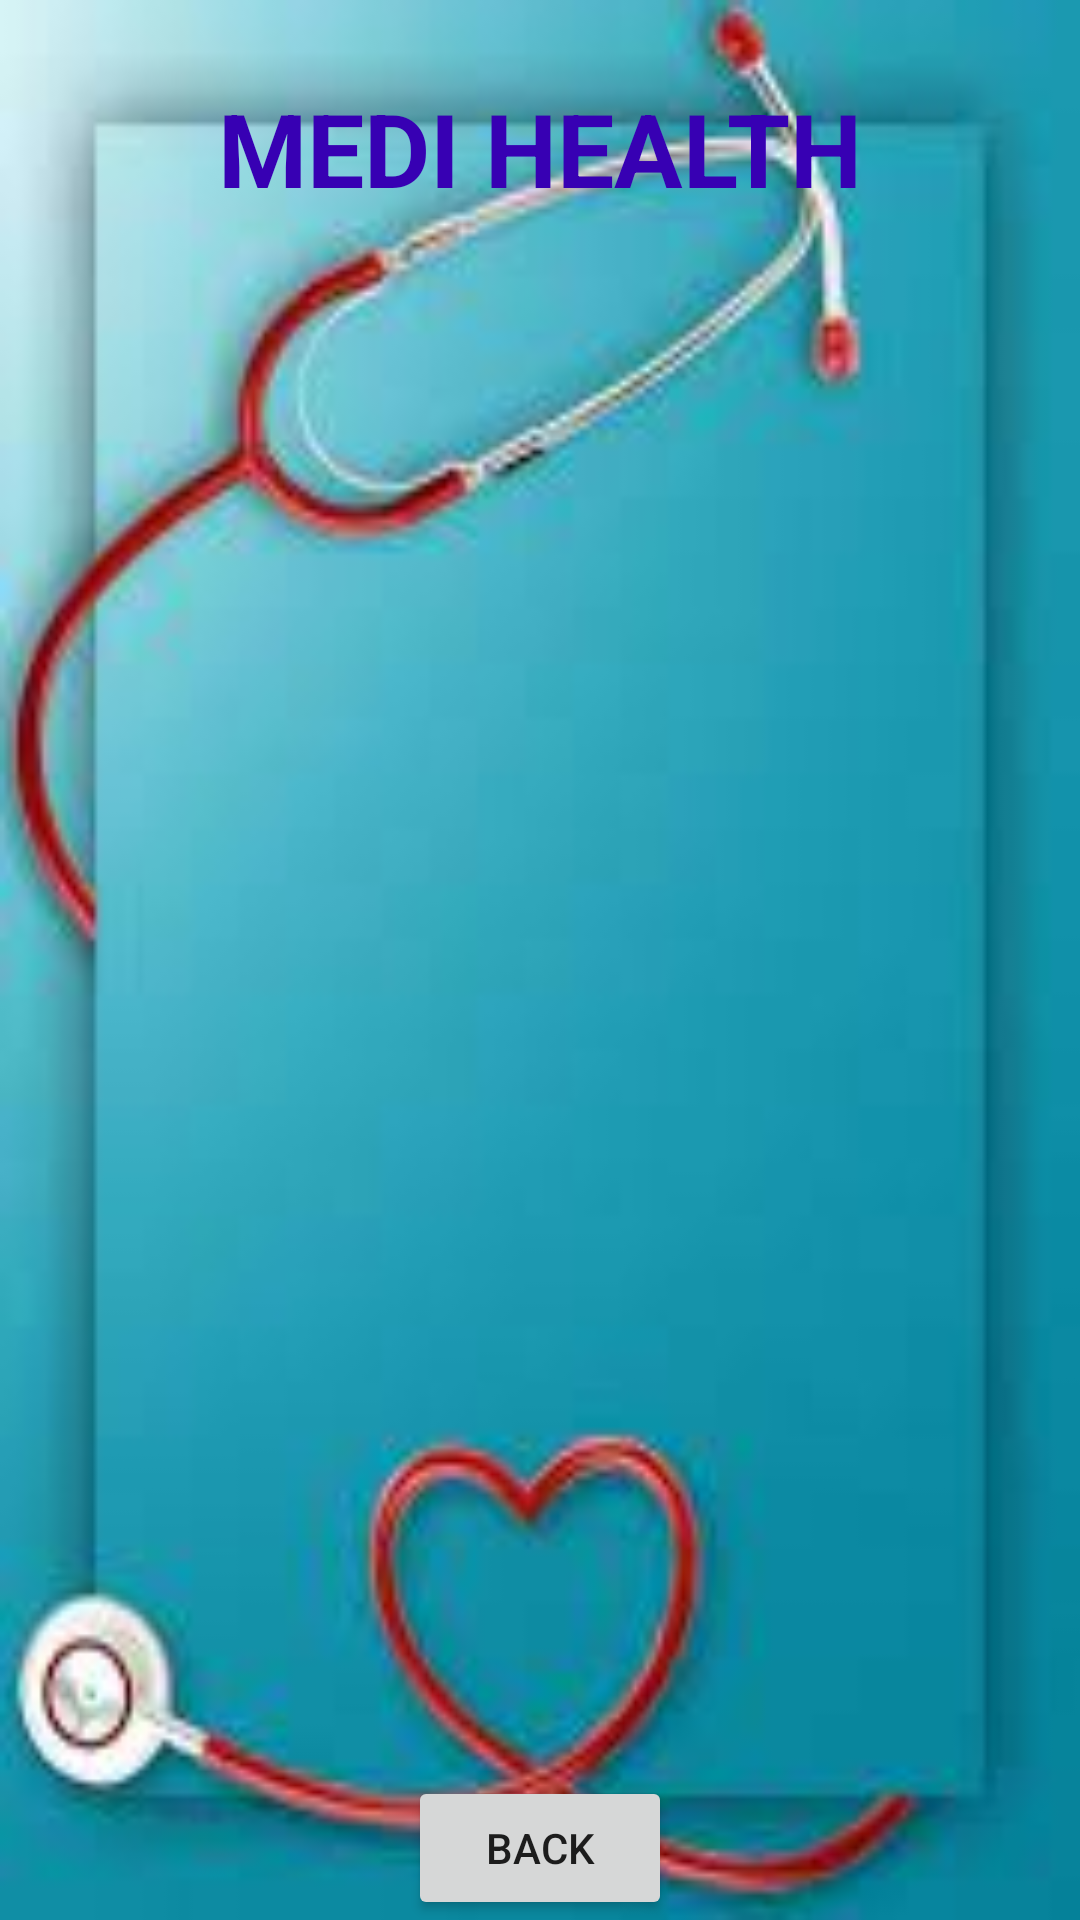

This screen was rendered from an Android layout file. Write that file and the resources it references.
<!-- AndroidManifest.xml: application theme Theme.HEALTHCARE -->
<!-- res/layout/activity_doctor_detail.xml -->
<?xml version="1.0" encoding="utf-8"?>
<androidx.constraintlayout.widget.ConstraintLayout xmlns:android="http://schemas.android.com/apk/res/android"
    xmlns:app="http://schemas.android.com/apk/res-auto"
    xmlns:tools="http://schemas.android.com/tools"
    android:layout_width="match_parent"
    android:layout_height="match_parent"
    android:background="@drawable/threes"
    tools:context=".DoctorDetailActivity">

    <TextView
        android:id="@+id/textViewDDName"
        android:layout_width="wrap_content"
        android:layout_height="wrap_content"
        android:text="MEDI HEALTH"
        android:textColor="@color/purple_700"
        android:textSize="34sp"
        android:textStyle="bold"
        app:layout_constraintBottom_toBottomOf="parent"
        app:layout_constraintEnd_toEndOf="parent"
        app:layout_constraintStart_toStartOf="parent"
        app:layout_constraintTop_toTopOf="parent"
        app:layout_constraintVertical_bias="0.045"/>

    <TextView
        android:id="@+id/textViewDDTitle"
        android:layout_width="wrap_content"
        android:layout_height="wrap_content"
        android:layout_centerHorizontal="true"
        android:text=""
        android:textColor="@color/black"
        android:textSize="20sp"
        android:textStyle="bold"
        app:layout_constraintBottom_toBottomOf="parent"
        app:layout_constraintEnd_toEndOf="parent"
        app:layout_constraintStart_toStartOf="parent"
        app:layout_constraintTop_toBottomOf="@+id/textViewDDName"
        app:layout_constraintVertical_bias="0.01999998" />

    <ListView
        android:id="@+id/listViewBMCart"
        android:layout_width="350dp"
        android:layout_height="500dp"
        android:layout_marginStart="16dp"
        android:layout_marginTop="16dp"
        android:layout_marginEnd="16dp"
        app:barrierMargin="10dp"
        app:layout_constraintBottom_toBottomOf="parent"
        app:layout_constraintEnd_toEndOf="parent"
        app:layout_constraintHorizontal_bias="0.482"
        app:layout_constraintStart_toStartOf="parent"
        app:layout_constraintTop_toBottomOf="@+id/textViewDDTitle"
        app:layout_constraintVertical_bias="0.252" />

    <Button
        android:id="@+id/buttonBMCartBack"
        android:layout_width="wrap_content"
        android:layout_height="wrap_content"
        android:text="Back"
        app:layout_constraintBottom_toBottomOf="parent"
        app:layout_constraintEnd_toEndOf="parent"
        app:layout_constraintStart_toStartOf="parent"
        app:layout_constraintVertical_bias="0.69"/>

</androidx.constraintlayout.widget.ConstraintLayout>
<!-- resources referenced by this layout -->
<resources>
  <color name="black">#000000</color>
  <color name="purple_700">#FF3700B3</color>
  <!-- drawable threes: jpeg bitmap (drawable, 5774 bytes) -->
  <style name="Theme.HEALTHCARE" parent="Theme.MaterialComponents.DayNight.NoActionBar">
          
          <item name="colorPrimary">@color/purple_500</item>
          <item name="colorPrimaryVariant">@color/purple_700</item>
          <item name="colorOnPrimary">@color/white</item>
          
          <item name="colorSecondary">@color/teal_200</item>
          <item name="colorSecondaryVariant">@color/teal_700</item>
          <item name="colorOnSecondary">@color/black</item>
          
          <item name="android:statusBarColor">?attr/colorPrimaryVariant</item>
          
      </style>
  <color name="purple_500">#FF6200EE</color>
  <color name="white">#FFFFFF</color>
  <color name="teal_200">#FF03DAC5</color>
  <color name="teal_700">#FF018786</color>
</resources>
